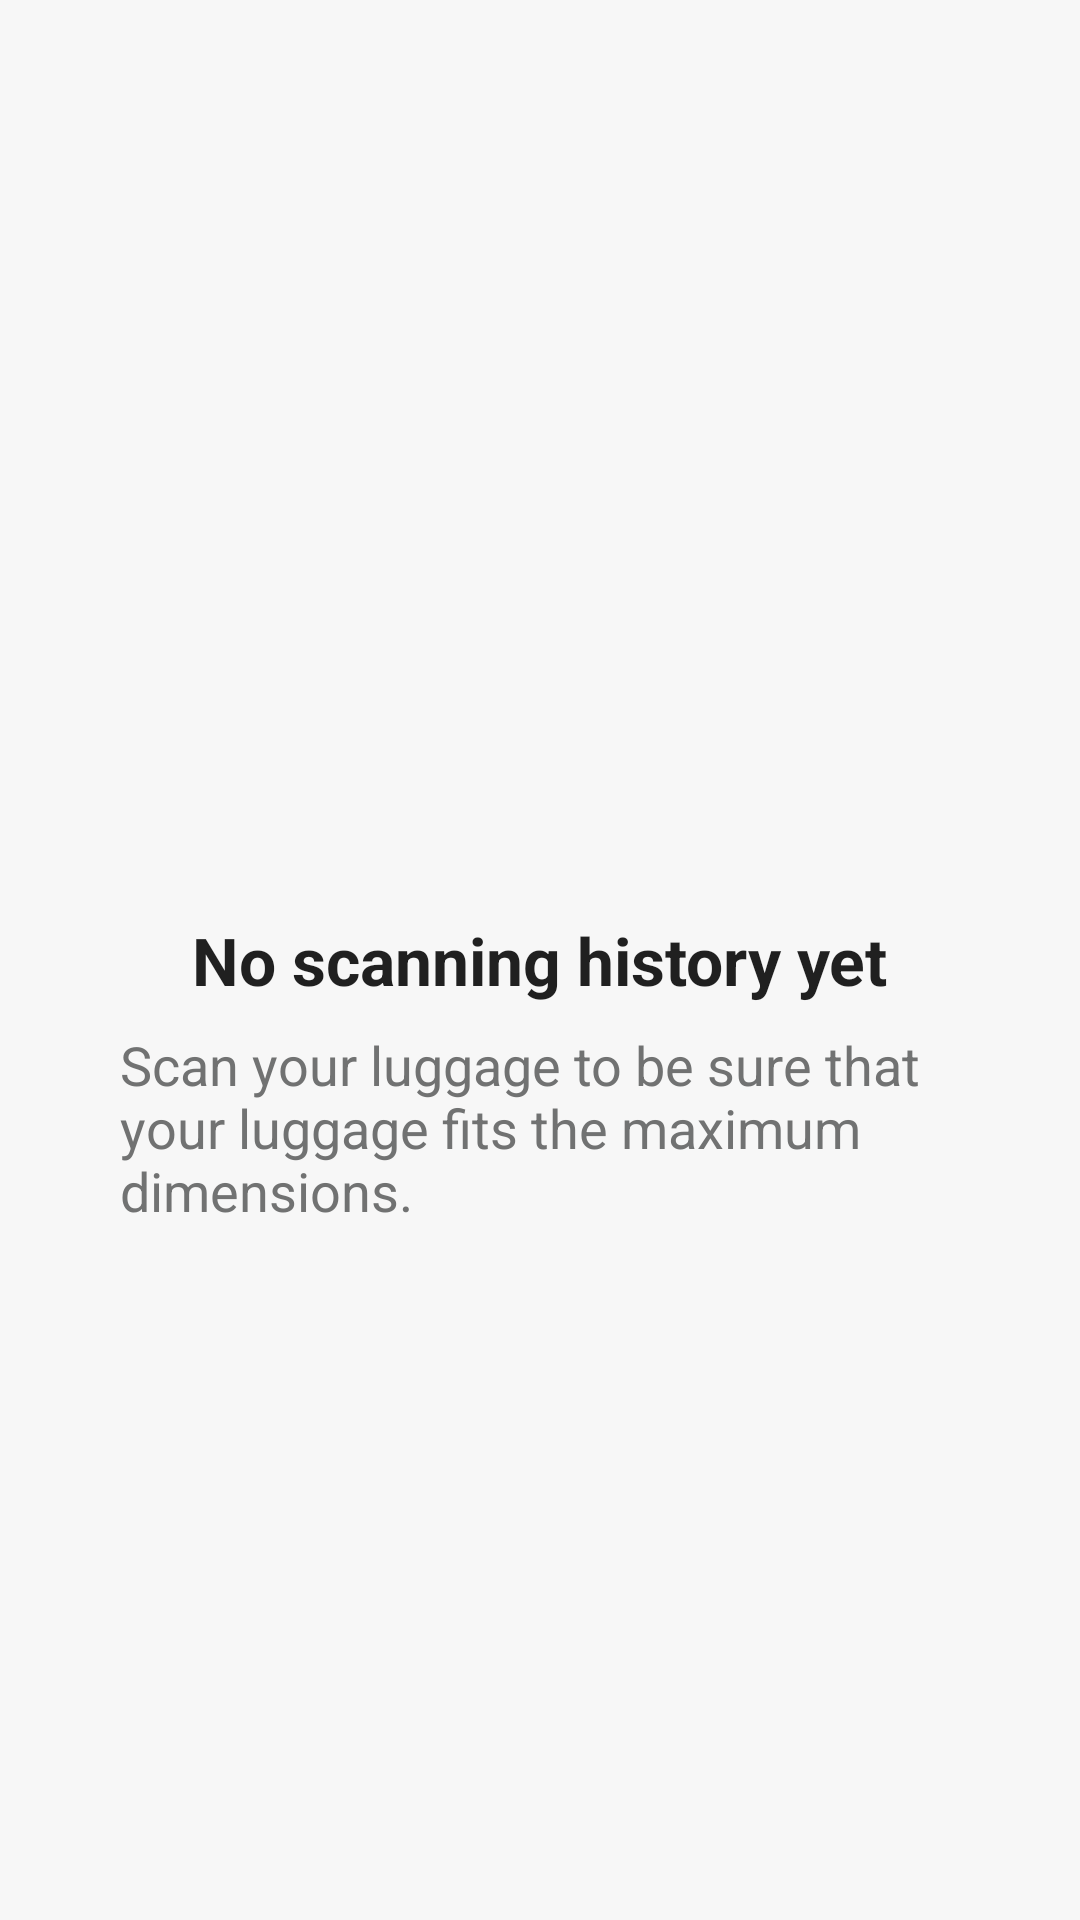

Reconstruct the res/layout file that produces this screen, plus the resources it refers to.
<!-- AndroidManifest.xml: application theme AppTheme -->
<!-- res/layout/recycler_empty.xml -->
<?xml version="1.0" encoding="utf-8"?>
<layout xmlns:android="http://schemas.android.com/apk/res/android"
    xmlns:app="http://schemas.android.com/apk/res-auto">

    <androidx.constraintlayout.widget.ConstraintLayout android:layout_width="match_parent"
        android:layout_height="match_parent">

        <TextView
            android:id="@+id/textView"
            android:layout_width="wrap_content"
            android:layout_height="wrap_content"
            android:text="@string/history_empty"
            android:textAppearance="@style/TuiHeader"
            app:layout_constraintBottom_toBottomOf="parent"
            app:layout_constraintEnd_toEndOf="parent"
            app:layout_constraintStart_toStartOf="parent"
            app:layout_constraintTop_toTopOf="parent" />

        <TextView
            android:id="@+id/textView2"
            android:layout_width="0dp"
            android:layout_height="wrap_content"
            android:layout_marginStart="@dimen/medium"
            android:layout_marginTop="8dp"
            android:layout_marginEnd="@dimen/medium"
            android:text="@string/history_empty2"
            android:textAppearance="@style/TuiBody"
            app:layout_constraintEnd_toEndOf="parent"
            app:layout_constraintStart_toStartOf="parent"
            app:layout_constraintTop_toBottomOf="@+id/textView" />
    </androidx.constraintlayout.widget.ConstraintLayout>

</layout>
<!-- resources referenced by this layout -->
<resources>
  <dimen name="medium">40dp</dimen>
  <string name="history_empty">No scanning history yet</string>
  <string name="history_empty2">Scan your luggage to be sure that your luggage fits the maximum dimensions.</string>
  <style name="TuiBody" parent="@android:style/TextAppearance.Material">
          <item name="android:textSize">18sp</item>
          <item name="android:textColor">@color/textBody</item>
      </style>
  <style name="TuiHeader" parent="@android:style/TextAppearance.Material">
          <item name="android:textStyle">bold</item>
          <item name="android:textSize">22sp</item>
      </style>
  <style name="AppTheme" parent="Theme.MaterialComponents.DayNight.DarkActionBar">
          
          <item name="colorPrimary">@color/tui_blue</item>
          <item name="colorPrimaryDark">@color/colorPrimaryDark</item>
          <item name="colorAccent">@color/tui_dark_blue</item>
          <item name="fontFamily">@font/tuitype_light</item>
          <item name="android:windowBackground">@color/applicationBackground</item>
          <item name="materialAlertDialogTheme">@style/ThemeOverlay.App.MaterialAlertDialog</item>
      </style>
  <color name="textBody">#717272</color>
  <color name="tui_blue">#70CBF4</color>
  <color name="colorPrimaryDark">#78b8d4</color>
  <color name="tui_dark_blue">#092A5E</color>
  <color name="applicationBackground">#f7f7f7</color>
  <style name="ThemeOverlay.App.MaterialAlertDialog" parent="ThemeOverlay.MaterialComponents.MaterialAlertDialog">
  
  
  
  
  
          <item name="materialAlertDialogTitleTextStyle">@style/MaterialAlertDialog.App.Title.Text</item>
          <item name="buttonBarPositiveButtonStyle">@style/Widget.App.Button</item>
          <item name="buttonBarNegativeButtonStyle">@style/Widget.App.Button</item>
      </style>
  <style name="MaterialAlertDialog.App.Title.Text" parent="MaterialAlertDialog.MaterialComponents.Title.Text">
          <item name="android:textStyle">bold</item>
          <item name="android:textSize">20sp</item>
      </style>
  <style name="Widget.App.Button" parent="Widget.MaterialComponents.Button.TextButton.Dialog">
          <item name="materialThemeOverlay">@style/ThemeOverlay.App.Button</item>
          <item name="android:background">?attr/selectableItemBackground</item>
      </style>
  <style name="ThemeOverlay.App.Button" parent="">
          <item name="android:textStyle">bold</item>
          <item name="android:background">?attr/selectableItemBackground</item>
      </style>
</resources>
